Labelled photos from "images", an image-classification folder in vaishalidas/sketchClassification. The possible labels are: cat, shoe.

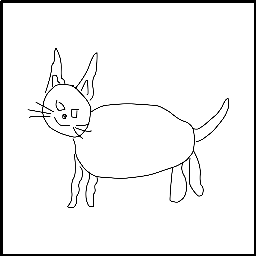
Label: cat

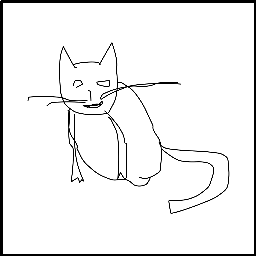
Label: cat

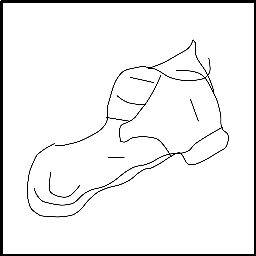
Label: shoe

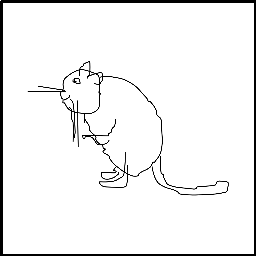
Label: cat

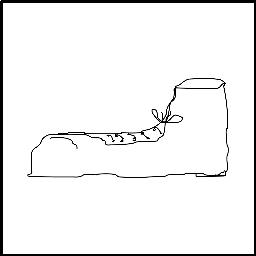
Label: shoe

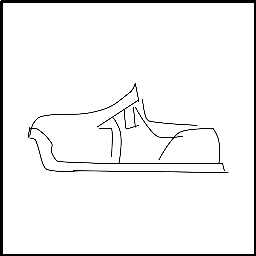
Label: shoe
